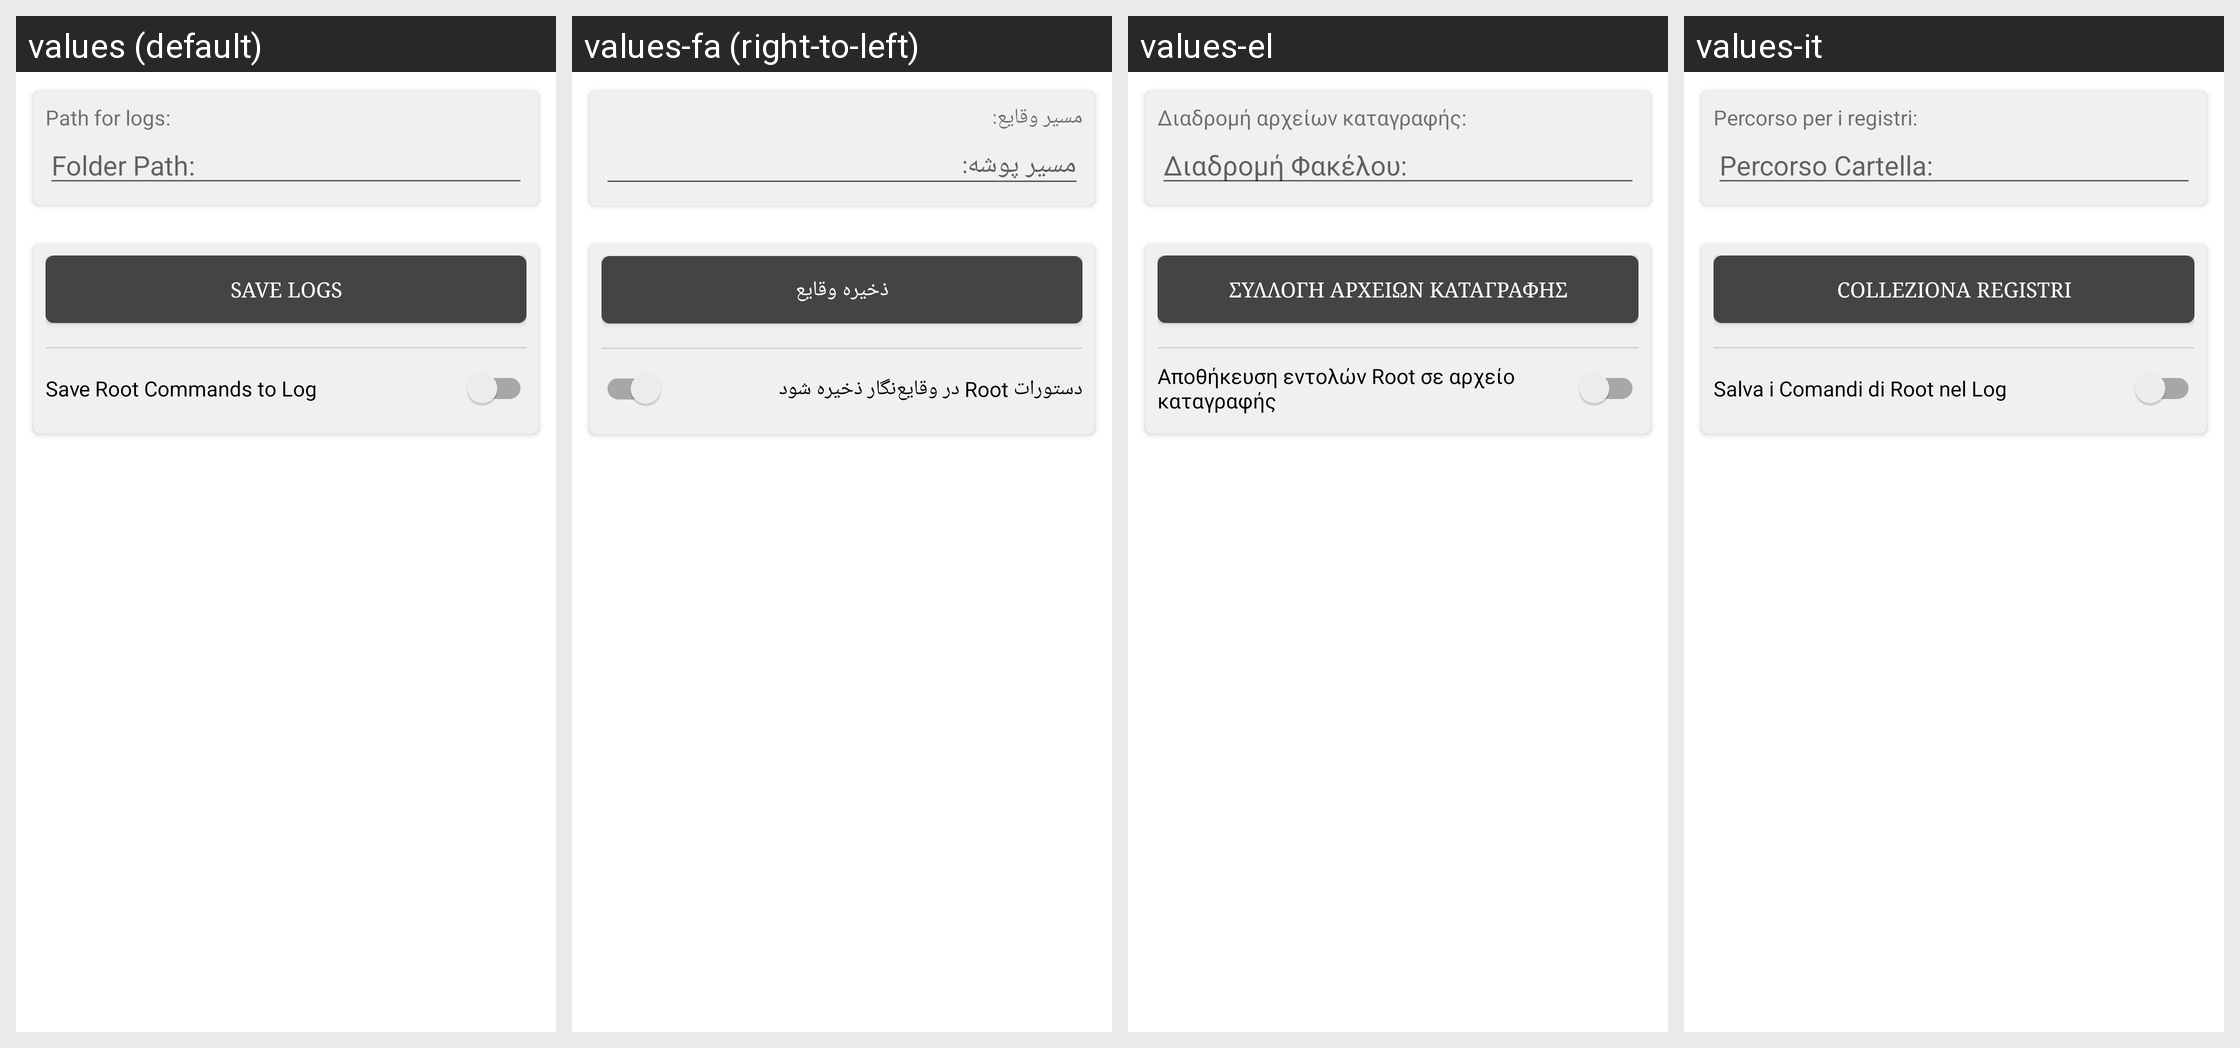

This grid shows one Android layout under several languages. Give, for every string resource on the screen, its name, the default text and each shown locale's text.
Android screen res/layout/activity_help.xml rendered under 4 locales, left to right: values (default), values-fa (right-to-left), values-el, values-it. Device: Nexus 5 (rendered at 1080×1920; each locale shown at half size, 540×960, under a caption strip naming it); theme AppTheme.
Other locales in the repository, not shown: values-de, values-es, values-fi, values-fr, values-in, values-ja, values-pl, values-pt-rBR, values-ru-rRU, values-ru-rUA, values-tr.
Strings drawn on this screen, with the default value and each locale's value (text and hints the layout hard-codes, and strings that could not be matched under every locale, appear in the picture but are not listed):

help_activity_path
  values: Path for logs:
  values-fa: مسیر وقایع:
  values-el: Διαδρομή αρχείων καταγραφής:
  values-it: Percorso per i registri:

etPathBackup
  values: Folder Path:
  values-fa: مسیر پوشه:
  values-el: Διαδρομή Φακέλου:
  values-it: Percorso Cartella:

help_activity_save_logs
  values: Save logs
  values-fa: ذخیره وقایع
  values-el: Συλλογή αρχείων καταγραφής
  values-it: Colleziona registri

pref_common_log_root_commands
  values: Save Root Commands to Log
  values-fa: دستورات Root در وقایع‌نگار ذخیره شود
  values-el: Αποθήκευση εντολών Root σε αρχείο καταγραφής
  values-it: Salva i Comandi di Root nel Log
